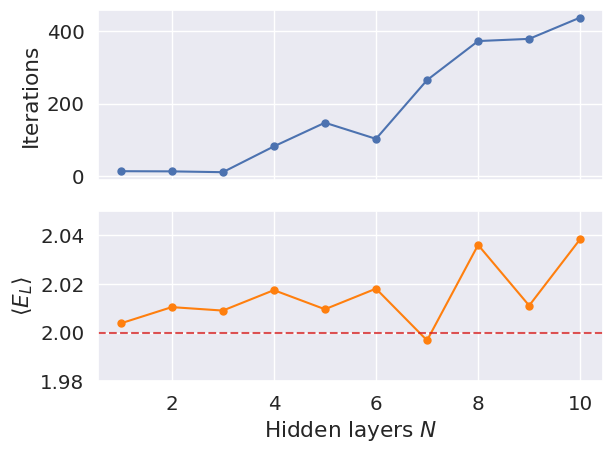

Recreate this plot in Python.
import numpy as np
import matplotlib.pyplot as plt
import seaborn as sns
sns.set_theme(font_scale=1.3, rc={'legend.facecolor': 'White', 'legend.framealpha': 0.5, 'lines.markersize':5})

# Gradient descent. eta = 0.1

# No interaction
h = np.array([1,2,3,4,5,6,7,8,9,10])
e_1 = np.array([2.00746737193835,2.0002131132685,2.01495378671377,2.03699160689562,2.0309648502258,2.03549592425661,2.00917283485631,2.00190383746058,2.02666419332231,2.02424991274717 ])
i_1 = np.array([15,15,12,10,169,219,326,447,411,418])

e_2 = np.array([2.00047693357054,2.01450017375426,2.0102719734061,2.0133530466665,2.0017033215601,2.02311872357203,1.99273193637732,2.01238340180815,2.01724670113913,2.05147439584335 ])
i_2 = np.array([12,11,12,177,9,16,256,369,314,413])

e_3 = np.array([2.00365469458715,2.01370187006535,2.00555595809565,2.00980672817809,2.00295057618727,2.0068859031555,1.99264989827676,2.0650441073482,2.00024427407747,2.03914022949817 ])
i_3 = np.array([13,13,8,132,173,168,236,278,445,436])

e_4 = np.array([2.00364869885244,2.01358982886694,2.00554343151456,2.00980657444476,2.00289361863933,2.00689604656289,1.99267154590314,2.06501725510505,2.0003629934268,2.03914876845424])
i_4 = np.array([15,14,12,9,238,8,240,394,342,480])

mean_it = (i_1 + i_2 + i_3 +i_4)/(4)
mean_e = np.mean(np.array([e_1, e_2, e_3, e_4]), axis=0 )


fig, (ax1, ax2) = plt.subplots(nrows=2, sharex=True)


ax1.set_ylabel('Iterations')
ax1.plot(h, mean_it,"-o")

ax2.plot(h, mean_e, "-o", color="tab:orange")
ax2.set_ylim([1.98, 2.05])
ax2.set_ylabel(r'$\langle E_L \rangle$')
ax2.set_xlabel('Hidden layers $N$')
ax2.axhline(2.0, ls="--", color="tab:red", alpha=0.8)

plt.tight_layout()
plt.savefig("hidden_layers.pdf")
plt.show()
